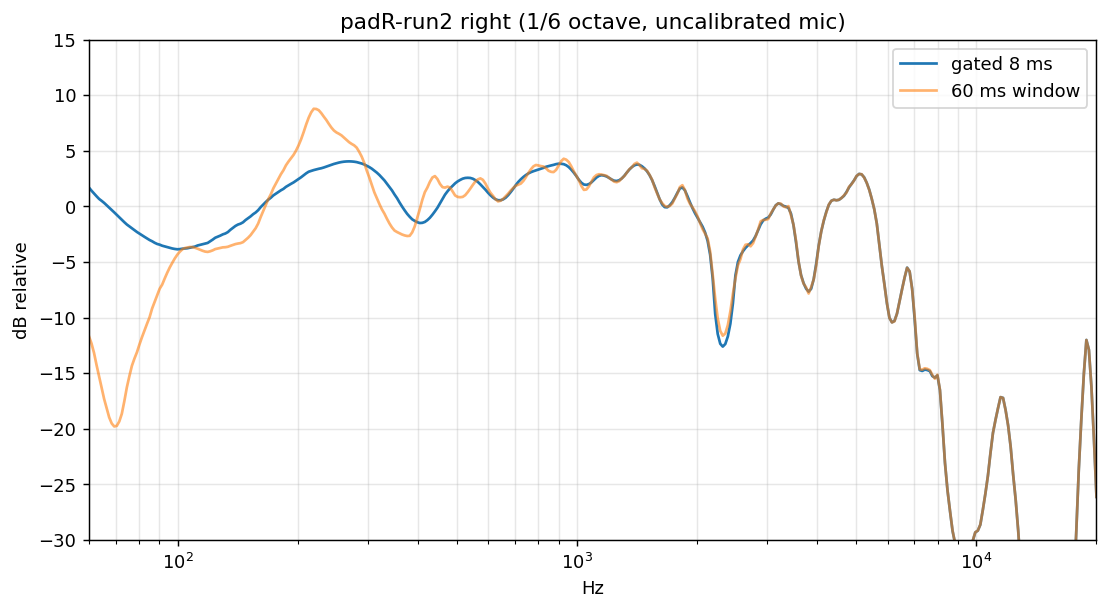

The table this chart was drawn from, first rows:
freq_hz, gated_db, long_db (1/6 octave, relative to the 0.5-4 kHz mean)
6.000000000000000000e+01, 1.691169239835730309e+00, -1.168901083975760713e+01
6.087994546880344870e+01, 1.410075598583045320e+00, -1.233035550084134258e+01
6.177279600474133048e+01, 1.152927548866593099e+00, -1.317861188768954150e+01
6.267874087040286213e+01, 9.073099155174659813e-01, -1.426921691881969423e+01
6.359797210405646695e+01, 6.704950275455203723e-01, -1.529198529283956276e+01
6.453068456035734357e+01, 4.984180091976675442e-01, -1.635637911250268672e+01
6.547707595165182681e+01, 3.127044100053204545e-01, -1.731730228629756851e+01
6.643734688988774906e+01, 1.009107036305820770e-01, -1.813155797892565602e+01
6.741170092913907297e+01, -1.106486168503053591e-01, -1.897004917835942450e+01
6.840034460875456546e+01, -3.216482569920628976e-01, -1.951658855806027049e+01
6.940348749713899679e+01, -5.403804577275401755e-01, -1.978720212734685191e+01
7.042134223617672717e+01, -7.637440763370975105e-01, -1.973691595254414466e+01
7.145412458630640629e+01, -9.862304511894812720e-01, -1.933662861442708447e+01
7.250205347225703179e+01, -1.212480682990367598e+00, -1.864907347098312584e+01
7.356535102945463223e+01, -1.424571368135779892e+00, -1.751458781973546053e+01
7.464424265110969259e+01, -1.631485432241134959e+00, -1.626814898413753241e+01
7.573895703599484364e+01, -1.801519437619550246e+00, -1.525927401634879033e+01
7.684972623692351590e+01, -1.962320551147417547e+00, -1.432993137539375539e+01
7.797678570993961955e+01, -2.136861970148167700e+00, -1.368445846876097960e+01
7.912037436422826886e+01, -2.304816182635100574e+00, -1.311102270466717101e+01
8.028073461275884881e+01, -2.452943973296207503e+00, -1.240632399286229770e+01
8.145811242367062732e+01, -2.599047959540271791e+00, -1.175263949922321416e+01
8.265275737241213960e+01, -2.743015488318071959e+00, -1.113712393867935901e+01
8.386492269464488913e+01, -2.884570257951764916e+00, -1.054438774639139353e+01
8.509486533992330237e+01, -3.025553365324263666e+00, -9.963838614557666062e+00
8.634284602616168058e+01, -3.137155795678687298e+00, -9.183326631409482133e+00
8.760912929490025647e+01, -3.272917816594048901e+00, -8.595306228445881658e+00
8.889398356738129792e+01, -3.380041100251805375e+00, -8.012003333271117356e+00
9.019768120144806289e+01, -3.443362134290236298e+00, -7.401012650525956360e+00
9.152049854927788886e+01, -3.537694297897573392e+00, -7.028360335187876728e+00
9.286271601596237701e+01, -3.601988343337090726e+00, -6.477397491573640309e+00
9.422461811894616801e+01, -3.665905663868144870e+00, -5.958084699161041442e+00
9.560649354833782354e+01, -3.725927498029200535e+00, -5.484410735535970360e+00
9.700863522810524842e+01, -3.786606716519859361e+00, -5.068942426821092084e+00
9.843134037816821547e+01, -3.829537542089735069e+00, -4.675579316024986554e+00
9.987491057740186307e+01, -3.859101640267848410e+00, -4.337851246736789790e+00
1.013396518275641114e+02, -3.842308469516382274e+00, -4.069787595678672432e+00
1.028258746181605119e+02, -3.806948051114879661e+00, -3.856346853830885379e+00
1.043338939922604283e+02, -3.785349737830916439e+00, -3.745738097766633246e+00
1.058640296132789160e+02, -3.763292189683408395e+00, -3.693431049754810402e+00
1.074166058327368916e+02, -3.714292045548884147e+00, -3.652535671293964725e+00
1.089919517590162741e+02, -3.661586042116411477e+00, -3.663793265416671829e+00
1.105904013271227910e+02, -3.613630744295655006e+00, -3.724638983309041862e+00
1.122122933694720643e+02, -3.516759918521046302e+00, -3.805509247621110092e+00
1.138579716877138992e+02, -3.459952459868951280e+00, -3.900623873842473444e+00
1.155277851256096966e+02, -3.401505947327898127e+00, -3.992041872438875316e+00
1.172220876429793464e+02, -3.340738821101300715e+00, -4.065289334957356004e+00
1.189412383907313568e+02, -3.287927437967503863e+00, -4.094118959604706731e+00
1.206856017869945958e+02, -3.139952673798095617e+00, -4.038414811155490725e+00
1.224555475943659815e+02, -2.987923041461133522e+00, -3.954246112781923728e+00
1.242514509982911051e+02, -2.819778657432923552e+00, -3.841411476304561035e+00
1.260736926865944412e+02, -2.726661390847947786e+00, -3.790979693237567005e+00
1.279226589301758992e+02, -2.630145625594867198e+00, -3.740174328055314135e+00
1.297987416648908550e+02, -2.517028391639918539e+00, -3.684763318979531022e+00
1.317023385746308861e+02, -2.438754420128301348e+00, -3.671845346777971031e+00
1.336338531756236137e+02, -2.312326220704026269e+00, -3.633068165243212633e+00
1.355936949019675524e+02, -2.106740934256077225e+00, -3.546197847930741887e+00
1.375822791924225896e+02, -1.934236105451347498e+00, -3.472698120371536135e+00
1.396000275784729752e+02, -1.759927528350242909e+00, -3.390149586786584734e+00
1.416473677736815375e+02, -1.634782239953150196e+00, -3.341602758867168177e+00
... 340 more rows
